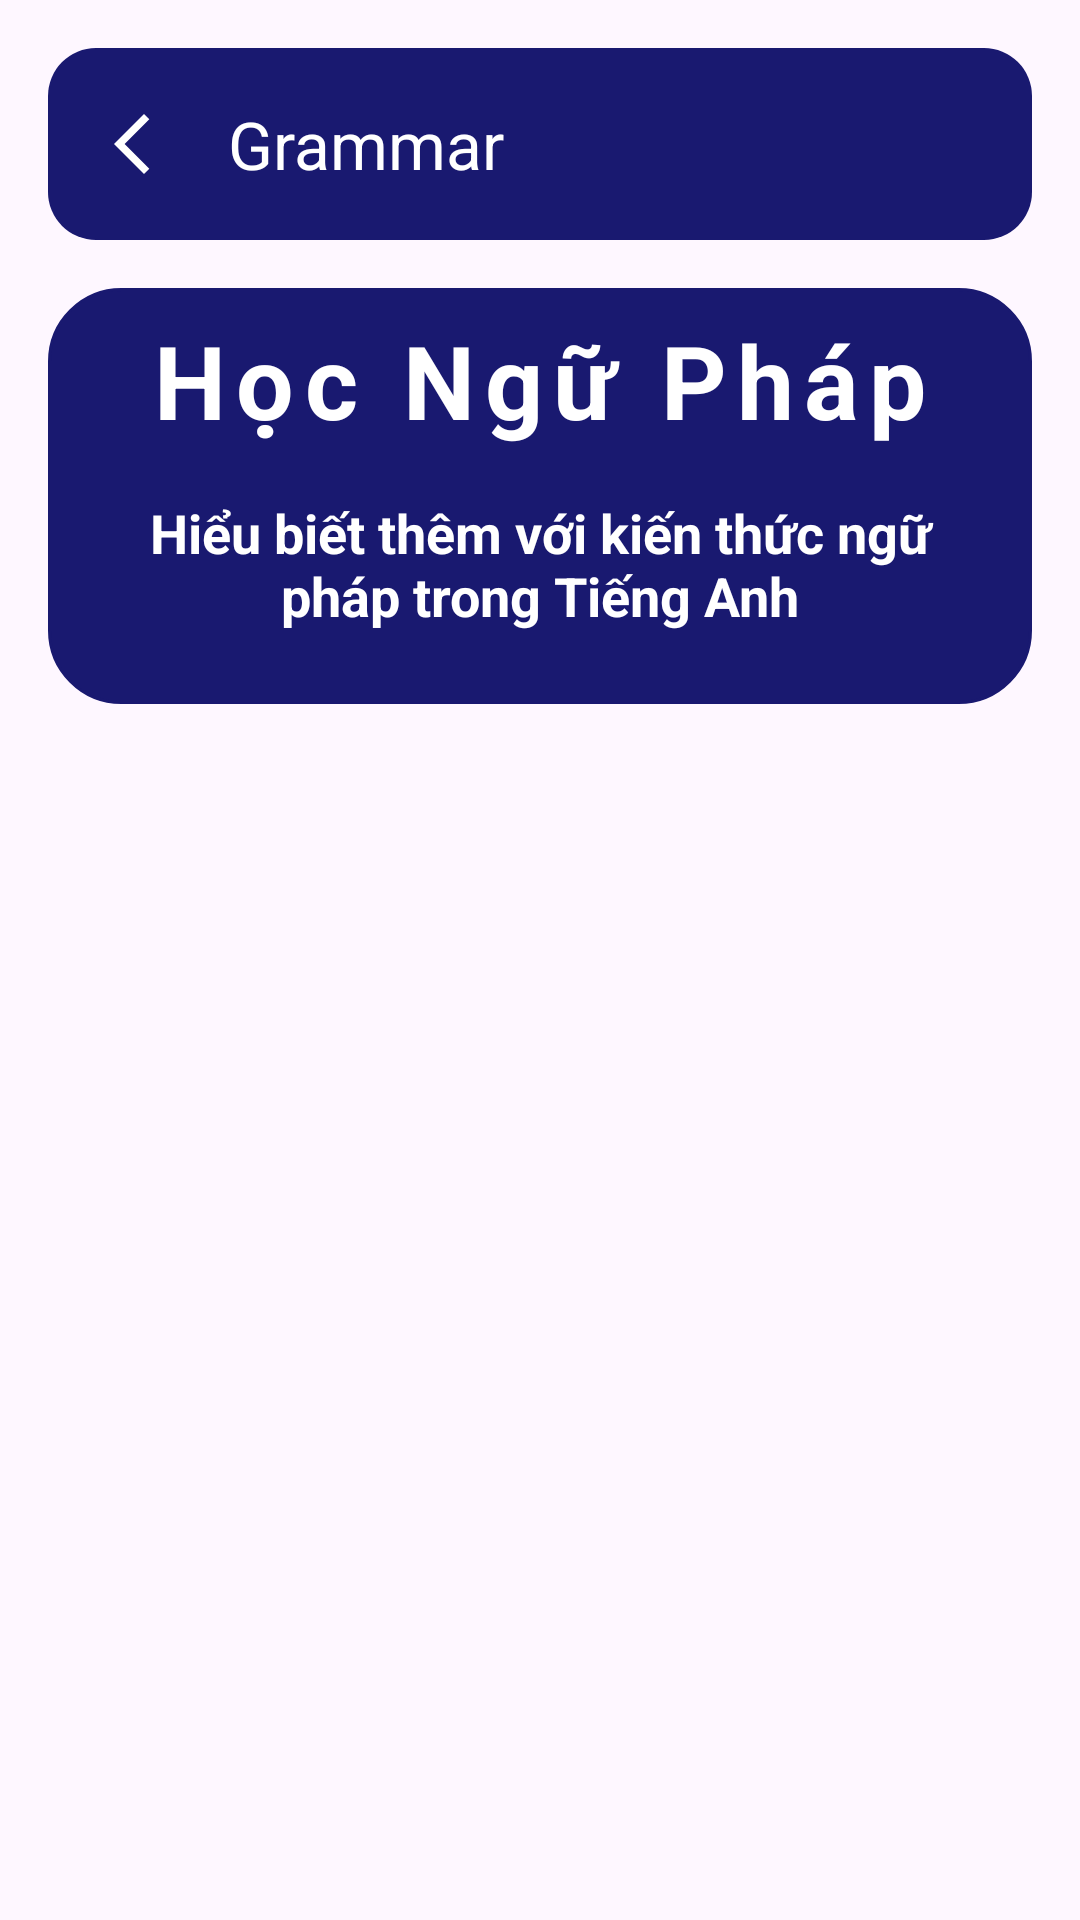

Layout XML and referenced resources for this Android screen:
<!-- AndroidManifest.xml: application theme Base.Theme.MyApplication -->
<!-- res/layout/activity_ngu_phap.xml -->
<?xml version="1.0" encoding="utf-8"?>
<LinearLayout xmlns:android="http://schemas.android.com/apk/res/android"
    android:layout_width="match_parent"
    android:layout_height="match_parent"
    xmlns:app="http://schemas.android.com/apk/res-auto"
    android:padding="16dp"
    android:orientation="vertical">

    
    <androidx.appcompat.widget.Toolbar
        android:id="@+id/toolbar"
        android:layout_width="match_parent"
        android:layout_height="wrap_content"
        android:background="@drawable/toolbar_background"
        app:title="Grammar"
        app:titleTextColor="@android:color/white"
        android:theme="?attr/actionBarTheme"
        app:popupTheme="?attr/actionBarPopupTheme"
        app:layout_constraintTop_toTopOf="parent"
        app:layout_constraintStart_toStartOf="parent"
        app:layout_constraintEnd_toEndOf="parent"
        app:navigationIcon="@drawable/baseline_arrow_back_ios_new_24"
        app:navigationIconTint="@color/white" />


    <LinearLayout
        android:layout_width="match_parent"
        android:layout_height="wrap_content"
        android:layout_marginTop="16dp"
        android:background="@drawable/rounded_corner"
        android:backgroundTint="@color/midnightblue"
        android:padding="8dp"
        android:orientation="vertical">

        <TextView
            android:layout_width="match_parent"
            android:layout_height="wrap_content"
            android:text="Học Ngữ Pháp"
            android:gravity="center"
            android:textSize="34sp"
            android:letterSpacing="0.1"
            android:textColor="@color/white"
            android:textStyle="bold"/>

        <TextView
            android:layout_width="match_parent"
            android:layout_height="wrap_content"
            android:text="Hiểu biết thêm với kiến thức ngữ pháp trong Tiếng Anh"
            android:gravity="center"
            android:textSize="18sp"
            android:layout_margin="16dp"
            android:textColor="@color/white"
            android:textStyle="bold"/>


    </LinearLayout>

    
    <ExpandableListView
        android:id="@+id/expandableListView"
        android:layout_width="match_parent"
        android:layout_height="match_parent" />
</LinearLayout>
<!-- resources referenced by this layout -->
<resources>
  <color name="midnightblue">#191970</color>
  <color name="white">#FFFFFFFF</color>
  <!-- drawable baseline_arrow_back_ios_new_24 (drawable) -->
  <vector xmlns:android="http://schemas.android.com/apk/res/android" android:height="24dp" android:tint="#FFFFFFFF" android:viewportHeight="24" android:viewportWidth="24" android:width="24dp">
        
      <path android:fillColor="@android:color/white" android:pathData="M17.77,3.77l-1.77,-1.77l-10,10l10,10l1.77,-1.77l-8.23,-8.23z"/>
      
  </vector>
  <!-- drawable rounded_corner (drawable) -->
  <?xml version="1.0" encoding="utf-8"?>
  
  <shape xmlns:android="http://schemas.android.com/apk/res/android"
      android:shape="rectangle">
      <corners android:radius="24dp"/>
      <stroke android:width="1dip" android:color="@color/grey"/>
  
  </shape>
  <!-- drawable toolbar_background (drawable) -->
  <?xml version="1.0" encoding="utf-8"?>
  
  <shape xmlns:android="http://schemas.android.com/apk/res/android">
      <solid android:color="@color/midnightblue"/>
      <corners android:radius="16dp"/>
  </shape>
  <style name="Base.Theme.MyApplication" parent="Theme.Material3.DayNight.NoActionBar">
          
          <item name="colorPrimary">@color/midnightblue</item>
      </style>
  <color name="grey">#898989</color>
</resources>
